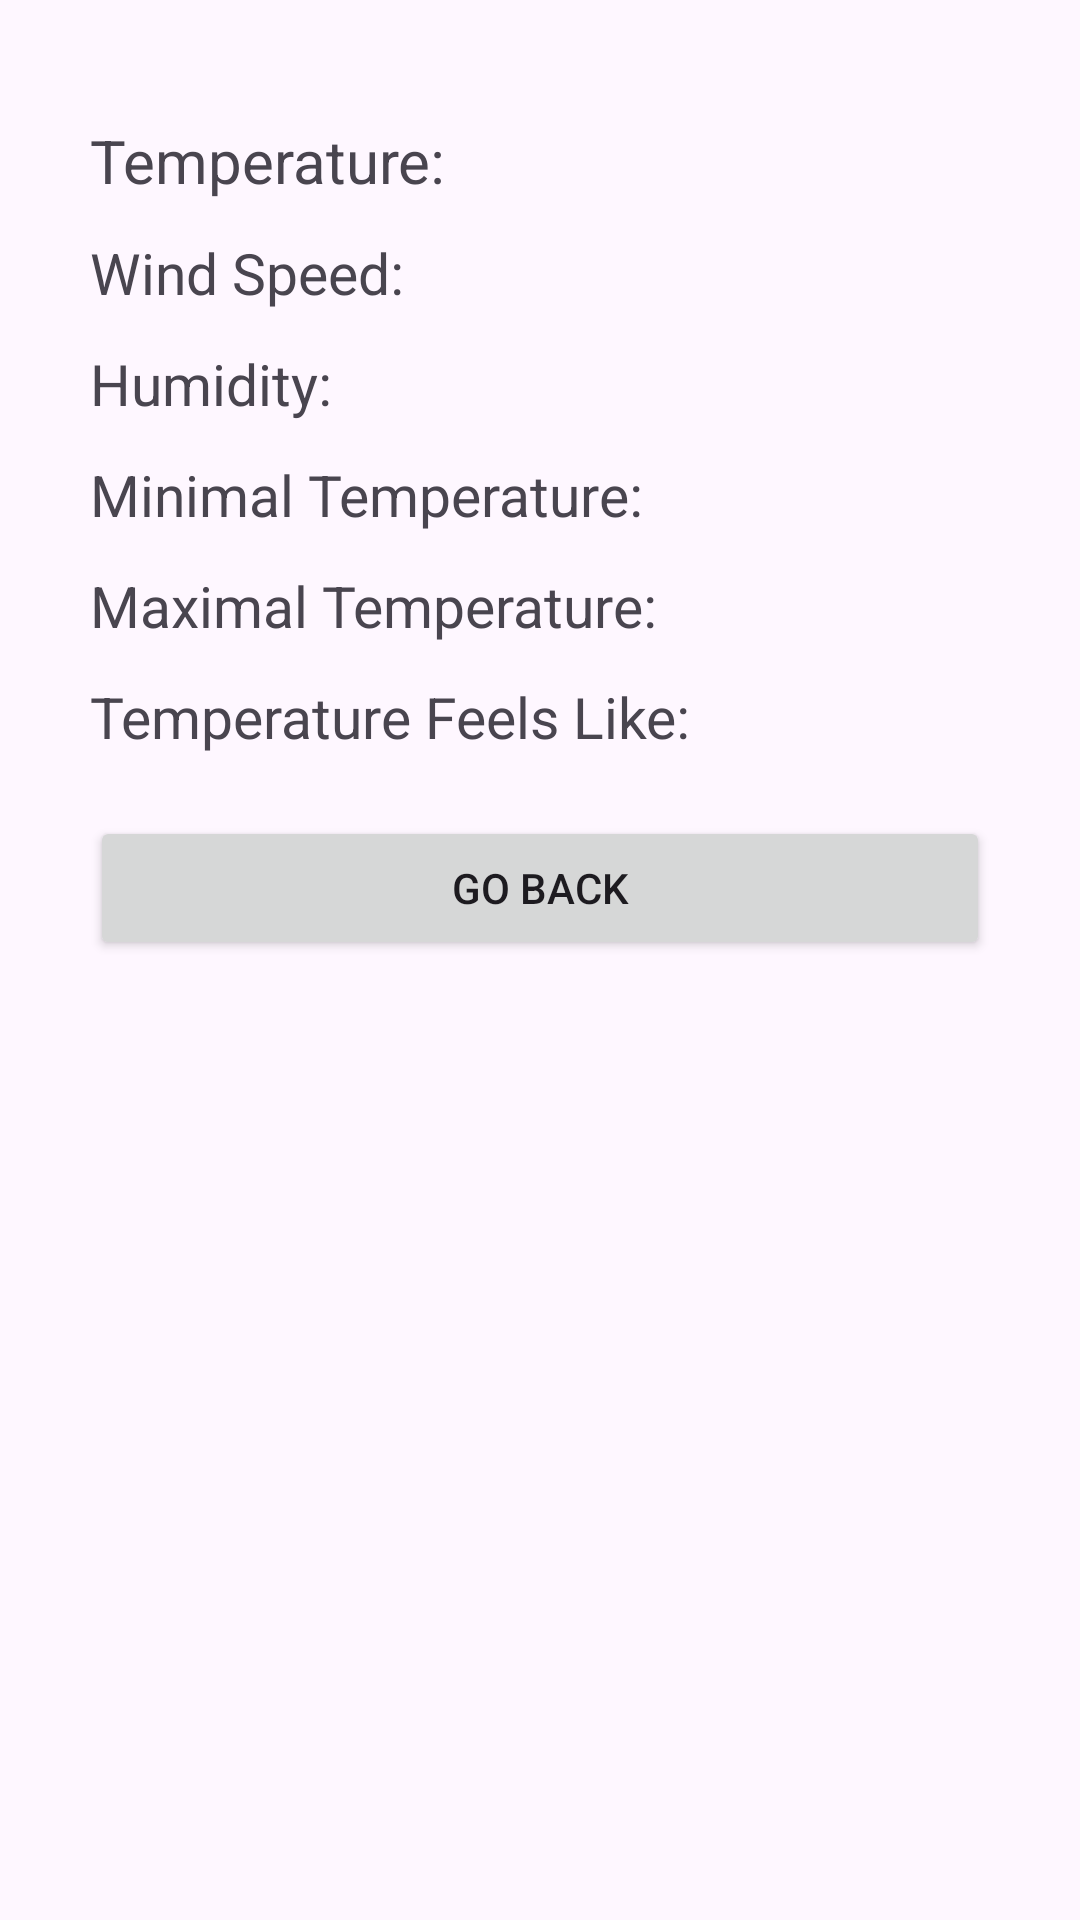

This screen was rendered from an Android layout file. Write that file and the resources it references.
<!-- AndroidManifest.xml: application theme Theme.GoFishing -->
<!-- res/layout/activity_weather_data.xml -->
<?xml version="1.0" encoding="utf-8"?>
<LinearLayout xmlns:android="http://schemas.android.com/apk/res/android"
    xmlns:app="http://schemas.android.com/apk/res-auto"
    xmlns:tools="http://schemas.android.com/tools"
    android:layout_width="match_parent"
    android:layout_height="match_parent"
    android:orientation="vertical"
    android:padding="30dp"
    tools:context=".WeatherData">

    <LinearLayout
        android:layout_width="wrap_content"
        android:layout_height="wrap_content"
        android:layout_marginTop="10dp"
        android:orientation="horizontal"
        app:layout_constraintStart_toStartOf="parent"
        app:layout_constraintTop_toTopOf="parent">

        <TextView
            android:layout_width="wrap_content"
            android:layout_height="wrap_content"
            android:text="Temperature: "
            android:textSize="20sp" />

        <TextView
            android:id="@+id/txtTemp"
            android:layout_width="wrap_content"
            android:layout_height="wrap_content"
            android:textSize="20sp" />
    </LinearLayout>

    <LinearLayout
        android:layout_width="wrap_content"
        android:layout_height="wrap_content"
        android:layout_marginTop="10dp"
        android:orientation="horizontal"
        app:layout_constraintStart_toStartOf="parent"
        app:layout_constraintTop_toTopOf="parent">

        <TextView
            android:layout_width="wrap_content"
            android:layout_height="wrap_content"
            android:text="Wind Speed: "
            android:textSize="19sp" />

        <TextView
            android:id="@+id/txtWindSpeed"
            android:layout_width="wrap_content"
            android:layout_height="wrap_content"
            android:textSize="20sp" />
    </LinearLayout>

    <LinearLayout
        android:layout_width="wrap_content"
        android:layout_height="wrap_content"
        android:layout_marginTop="10dp"
        android:orientation="horizontal"
        app:layout_constraintStart_toStartOf="parent"
        app:layout_constraintTop_toTopOf="parent">

        <TextView
            android:layout_width="wrap_content"
            android:layout_height="wrap_content"
            android:text="Humidity: "
            android:textSize="19sp" />

        <TextView
            android:id="@+id/txtHumidity"
            android:layout_width="wrap_content"
            android:layout_height="wrap_content"
            android:textSize="20sp" />
    </LinearLayout>

    <LinearLayout
        android:layout_width="wrap_content"
        android:layout_height="wrap_content"
        android:layout_marginTop="10dp"
        android:orientation="horizontal"
        app:layout_constraintStart_toStartOf="parent"
        app:layout_constraintTop_toTopOf="parent">

        <TextView
            android:layout_width="wrap_content"
            android:layout_height="wrap_content"
            android:text="Minimal Temperature: "
            android:textSize="19sp" />

        <TextView
            android:id="@+id/txtMinTemp"
            android:layout_width="wrap_content"
            android:layout_height="wrap_content"
            android:textSize="20sp" />
    </LinearLayout>

    <LinearLayout
        android:layout_width="wrap_content"
        android:layout_height="wrap_content"
        android:layout_marginTop="10dp"
        android:orientation="horizontal"
        app:layout_constraintStart_toStartOf="parent"
        app:layout_constraintTop_toTopOf="parent">

        <TextView
            android:layout_width="wrap_content"
            android:layout_height="wrap_content"
            android:text="Maximal Temperature: "
            android:textSize="19sp" />

        <TextView
            android:id="@+id/txtMaxTemp"
            android:layout_width="wrap_content"
            android:layout_height="wrap_content"
            android:textSize="20sp" />
    </LinearLayout>

    <LinearLayout
        android:layout_width="wrap_content"
        android:layout_height="wrap_content"
        android:layout_marginTop="10dp"
        android:orientation="horizontal"
        app:layout_constraintStart_toStartOf="parent"
        app:layout_constraintTop_toTopOf="parent">

        <TextView
            android:layout_width="wrap_content"
            android:layout_height="wrap_content"
            android:text="Temperature Feels Like: "
            android:textSize="19sp" />

        <TextView
            android:id="@+id/txtFeelsLike"
            android:layout_width="wrap_content"
            android:layout_height="wrap_content"
            android:textSize="20sp" />
    </LinearLayout>

    <Button
        android:id="@+id/btnBack"
        android:layout_width="match_parent"
        android:layout_height="wrap_content"
        android:layout_marginTop="20dp"
        android:text="Go Back" />
</LinearLayout>
<!-- resources referenced by this layout -->
<resources>
  <style name="Theme.GoFishing" parent="Base.Theme.GoFishing" />
  <style name="Base.Theme.GoFishing" parent="Theme.Material3.DayNight.NoActionBar">
          
          
      </style>
</resources>
